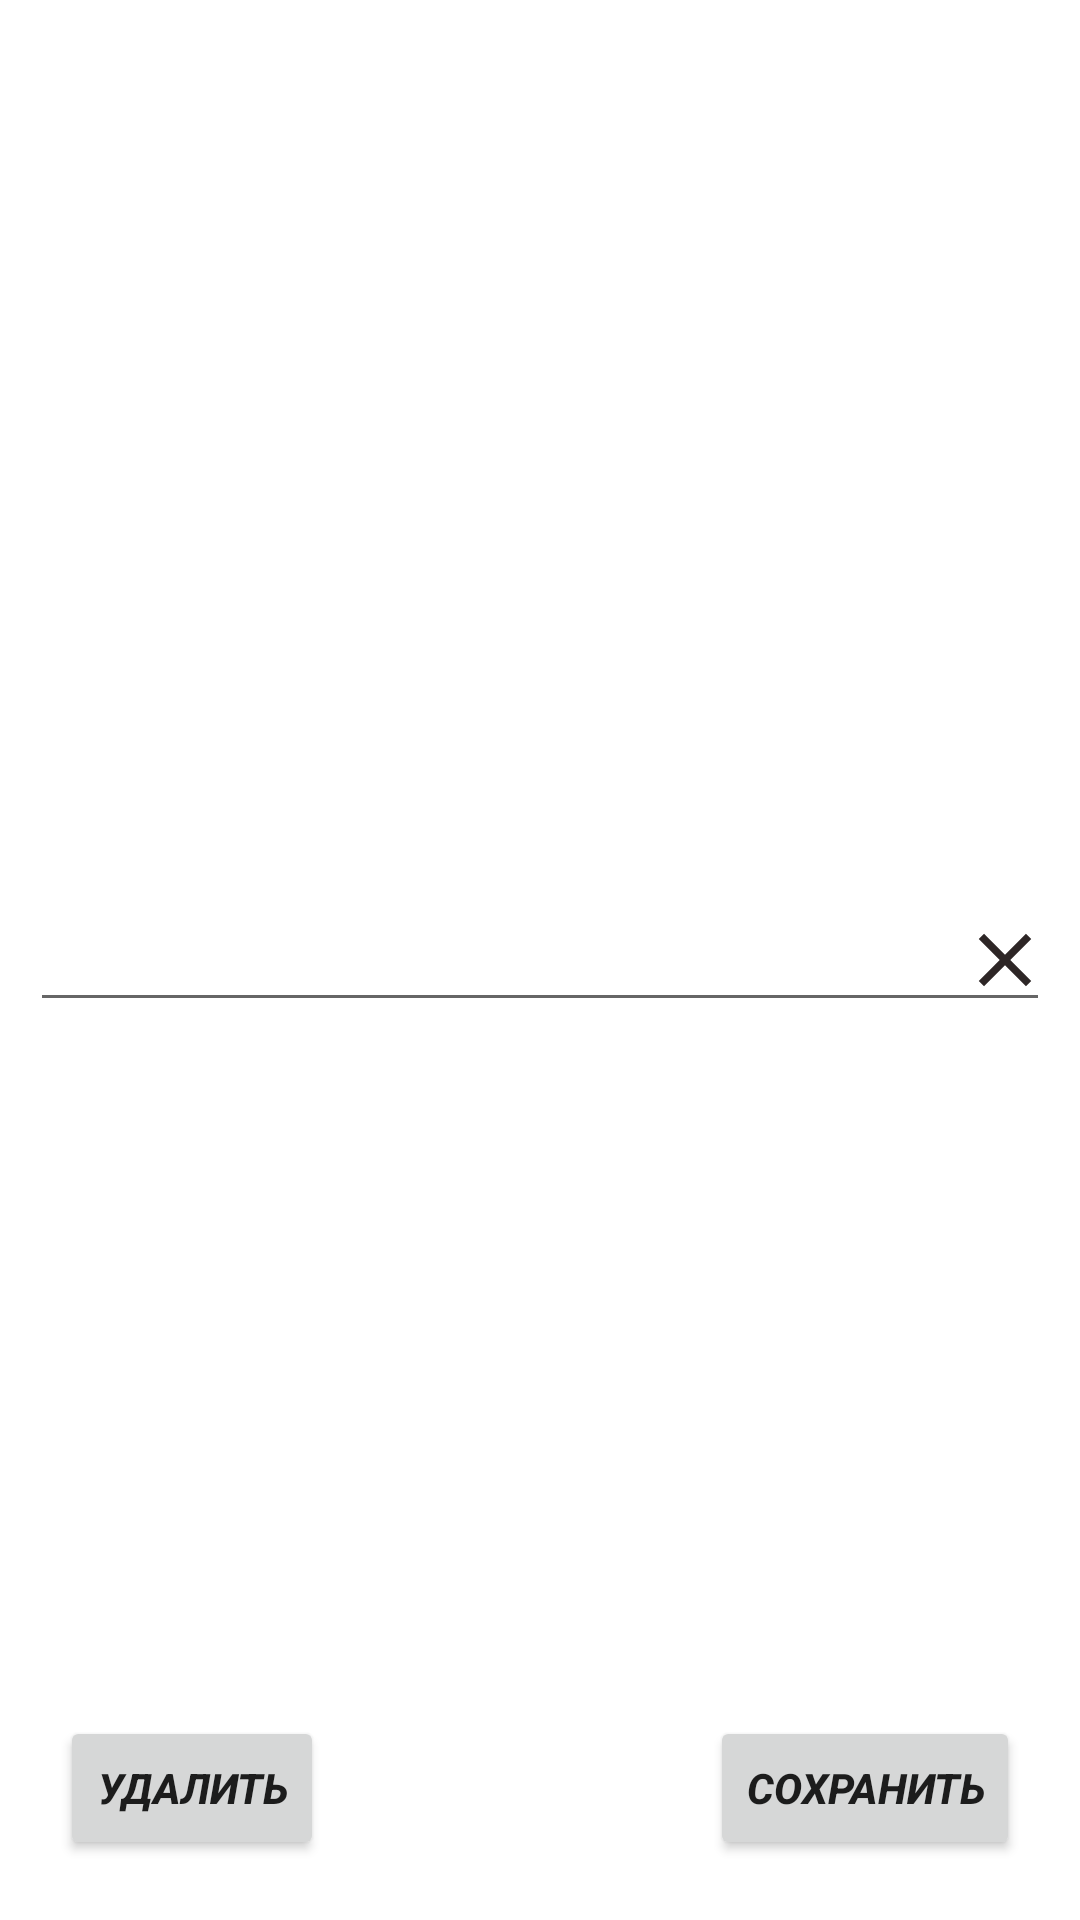

Android layout source for this screen:
<!-- AndroidManifest.xml: application theme Theme.ToDoList -->
<!-- res/layout/fragment_fill_task.xml -->
<?xml version="1.0" encoding="utf-8"?>
<FrameLayout xmlns:android="http://schemas.android.com/apk/res/android"
    xmlns:tools="http://schemas.android.com/tools"
    android:layout_width="match_parent"
    android:layout_height="match_parent"
    tools:context=".presentation.screen.TaskDetailsFragment"
    android:padding="10dp">


    <EditText
        android:id="@+id/fill_task_edit_text"
        android:layout_width="match_parent"
        android:layout_height="wrap_content"
        android:layout_gravity="center"
        android:gravity="center"/>

    <ImageButton
        android:layout_gravity="center|right"
        android:id="@+id/clear_task_image_button"
        android:layout_width="wrap_content"
        android:layout_height="wrap_content"
        android:background="@drawable/icon_clear"/>

    <Button
        android:id="@+id/remove_task_button"
        android:layout_width="wrap_content"
        android:layout_height="wrap_content"
        android:layout_margin="10dp"
        android:layout_gravity="bottom"
        android:text="@string/remove_task_button"
        android:textStyle="bold|italic"/>

    <Button
        android:id="@+id/save_change_task_button"
        android:layout_width="wrap_content"
        android:layout_height="wrap_content"
        android:layout_margin="10dp"
        android:layout_gravity="bottom|right"
        android:text="@string/save_task_button"
        android:textStyle="bold|italic"/>

</FrameLayout>
<!-- resources referenced by this layout -->
<resources>
  <!-- drawable icon_clear (drawable) -->
  <vector android:height="30dp" android:tint="#2D2626"
      android:viewportHeight="24" android:viewportWidth="24"
      android:width="30dp" xmlns:android="http://schemas.android.com/apk/res/android">
      <path android:fillColor="@android:color/white" android:pathData="M19,6.41L17.59,5 12,10.59 6.41,5 5,6.41 10.59,12 5,17.59 6.41,19 12,13.41 17.59,19 19,17.59 13.41,12z"/>
  </vector>
  <string name="remove_task_button">Удалить</string>
  <string name="save_task_button">Сохранить</string>
  <style name="Theme.ToDoList" parent="Theme.MaterialComponents.DayNight.DarkActionBar">
          
          <item name="colorPrimary">@color/gray</item>
          <item name="colorPrimaryVariant">@color/purple_700</item>
  
          
          <item name="colorSecondary">@color/teal_200</item>
          <item name="colorSecondaryVariant">@color/teal_700</item>
  
          
          <item name="android:statusBarColor">@color/dark_gray</item>
      </style>
  <color name="gray">#959595</color>
  <color name="purple_700">#FF3700B3</color>
  <color name="teal_200">#FF03DAC5</color>
  <color name="teal_700">#FF018786</color>
  <color name="dark_gray">#434343</color>
</resources>
